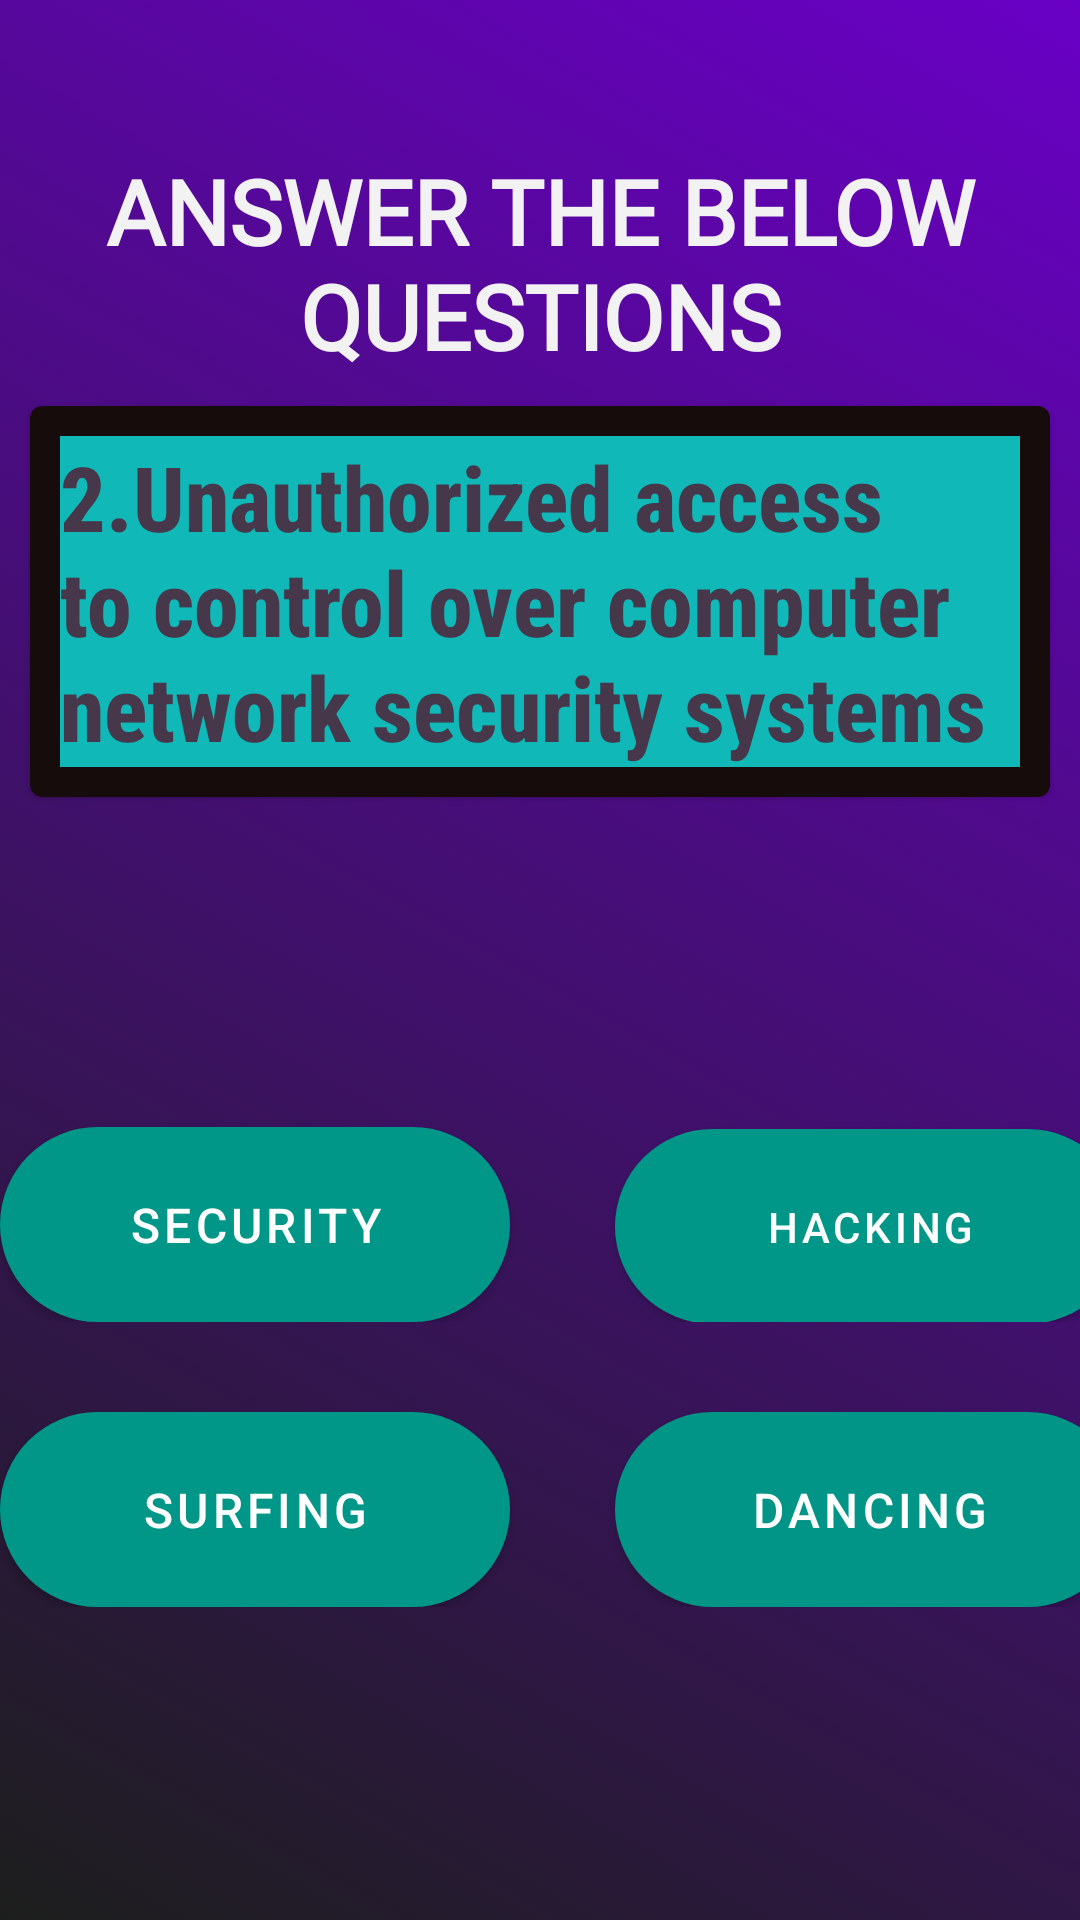

Android layout source for this screen:
<!-- AndroidManifest.xml: application theme Theme.Quizappppppppppppp -->
<!-- res/layout/activity_question2.xml -->
<?xml version="1.0" encoding="utf-8"?>
<LinearLayout
    xmlns:android="http://schemas.android.com/apk/res/android"
    xmlns:tools="http://schemas.android.com/tools"
    xmlns:app="http://schemas.android.com/apk/res-auto"
    android:layout_width="match_parent"
    android:layout_height="match_parent"
    android:orientation="vertical"
    tools:context=".Question_2"
    android:background="@drawable/gradient_list"
    android:id="@+id/Gradientlayout"

>


    <TextView
        android:id="@+id/crt1"
        android:layout_width="match_parent"
        android:layout_height="wrap_content"
        android:layout_marginTop="50dp"
        android:fontFamily="@font/oswald_medium"
        android:gravity="center"
        android:text="ANSWER THE BELOW QUESTIONS"
        android:textColor="#F3F2F2"
        android:textSize="30dp"
        android:textStyle="bold" />

    <com.google.android.material.card.MaterialCardView
        android:layout_width="wrap_content"
        android:layout_height="wrap_content"
        android:layout_margin="10dp"

        android:backgroundTint="#170C0C">

        <TextView
            style="@style/CardView.Dark"
            android:layout_width="match_parent"
            android:layout_height="wrap_content"
            android:layout_margin="10dp"
            android:layout_marginTop="40dp"
            android:background="#009587"
            android:backgroundTint="#11B8B8"
            android:fontFamily="sans-serif-condensed-medium"
            android:text="2.Unauthorized access to control over computer network security systems"
            android:textColor="#46374A"
            android:textSize="30dp"
            android:textStyle="bold" />
    </com.google.android.material.card.MaterialCardView>


    <LinearLayout
        android:layout_width="wrap_content"
        android:layout_height="wrap_content"
        android:orientation="horizontal"
        android:layout_gravity="center_horizontal"
        android:layout_marginTop="100dp"

        >

        <com.google.android.material.button.MaterialButton
            android:id="@+id/check_button2"
            android:layout_width="170dp"
            android:layout_height="65dp"
            android:layout_marginRight="35dp"
            android:background="@drawable/but_back"
            android:text="Security"
            android:textSize="16dp"
            app:backgroundTint="#009688"
            app:cornerRadius="50dp">

        </com.google.android.material.button.MaterialButton>

        <com.google.android.material.button.MaterialButton
            android:id="@+id/check_button3"
            android:layout_width="170dp"
            android:layout_height="65dp"
            android:background="@drawable/but_back"
            android:text="Hacking"
            app:backgroundTint="#009688"


            app:cornerRadius="50dp">

        </com.google.android.material.button.MaterialButton>
    </LinearLayout>
    <LinearLayout
        android:layout_width="wrap_content"
        android:layout_height="wrap_content"
        android:orientation="horizontal"
        android:layout_gravity="center_horizontal"
        android:layout_marginTop="30dp"
        >

        <com.google.android.material.button.MaterialButton
            android:id="@+id/check_button22"
            android:layout_width="170dp"
            android:layout_height="65dp"
            android:layout_marginRight="35dp"
            android:background="@drawable/but_back"
            android:text="Surfing"
            android:textSize="16dp"
            app:backgroundTint="#009688"
            app:cornerRadius="50dp">

        </com.google.android.material.button.MaterialButton>

        <com.google.android.material.button.MaterialButton
            android:id="@+id/check_button23"
            android:layout_width="170dp"
            android:layout_height="65dp"
            android:background="@drawable/but_back"
            android:text="Dancing"
            android:textSize="16dp"
            app:backgroundTint="#009587"
            app:cornerRadius="50dp">

        </com.google.android.material.button.MaterialButton>
    </LinearLayout>

    

</LinearLayout>
<!-- resources referenced by this layout -->
<resources>
  <!-- drawable but_back (drawable) -->
  <?xml version="1.0" encoding="utf-8"?>
  <shape xmlns:android="http://schemas.android.com/apk/res/android">
      <solid android:color="@color/bl"/>
      <corners android:radius="50dp"/>
  
  
  </shape>
  <!-- drawable gradient_list (drawable) -->
  <?xml version="1.0" encoding="utf-8"?>
  <animation-list xmlns:android="http://schemas.android.com/apk/res/android">
  <item android:drawable="@drawable/background1"
      android:duration="5000"/>
      <item android:drawable="@drawable/background2"
          android:duration="5000"/>
      <item android:drawable="@drawable/background3"
          android:duration="5000"/>
  </animation-list>
  <!-- drawable q1_opt3: png bitmap (drawable, 3475 bytes) -->
  <!-- drawable q1_opt4: png bitmap (drawable, 2524 bytes) -->
  <!-- drawable q2_opt1: png bitmap (drawable, 2502 bytes) -->
  <!-- drawable q2_opt2: png bitmap (drawable, 2455 bytes) -->
  <style name="Theme.Quizappppppppppppp" parent="Theme.MaterialComponents.DayNight.NoActionBar.Bridge">
          
          <item name="colorPrimary">@color/purple_500</item>
          <item name="colorPrimaryVariant">@color/purple_700</item>
          <item name="colorOnPrimary">@color/white</item>
          
          <item name="colorSecondary">@color/teal_200</item>
          <item name="colorSecondaryVariant">@color/teal_700</item>
          <item name="colorOnSecondary">@color/black</item>
          
          <item name="android:statusBarColor">?attr/colorPrimaryVariant</item>
          
      </style>
  <color name="bl">#2F58CD</color>
  <!-- drawable background1 (drawable) -->
  <?xml version="1.0" encoding="utf-8"?>
  <selector xmlns:android="http://schemas.android.com/apk/res/android">
          <item>
              <shape>
                  <gradient
                      android:angle="225"
                      android:startColor="#6900C5"
                      android:endColor="#1C1E1C"
                      >
  
                  </gradient>
              </shape>
          </item>
  </selector>
  <!-- drawable background2 (drawable) -->
  <?xml version="1.0" encoding="utf-8"?>
  <selector xmlns:android="http://schemas.android.com/apk/res/android">
      <item>
          <shape>
              <gradient
                  android:angle="135"
                  android:startColor="#6900C5"
                  android:endColor="#1C1E1C">
  
              </gradient>
          </shape>
      </item>
  </selector>
  <!-- drawable background3 (drawable) -->
  <?xml version="1.0" encoding="utf-8"?>
  <selector xmlns:android="http://schemas.android.com/apk/res/android">
      <item>
          <shape android:layout_height="match_parent">
              <gradient android:angle="315"  android:startColor="#6900C5"
                  android:endColor="#1C1E1C"
                  />
          </shape>
      </item>
  </selector>
  <color name="purple_500">#FF6200EE</color>
  <color name="purple_700">#FF3700B3</color>
  <color name="white">#FFFFFFFF</color>
  <color name="teal_200">#FF03DAC5</color>
  <color name="teal_700">#009688</color>
  <color name="black">#FF000000</color>
</resources>
